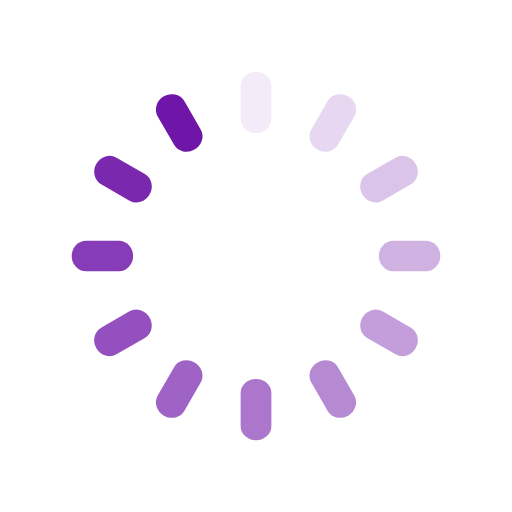
t = 0.00 s
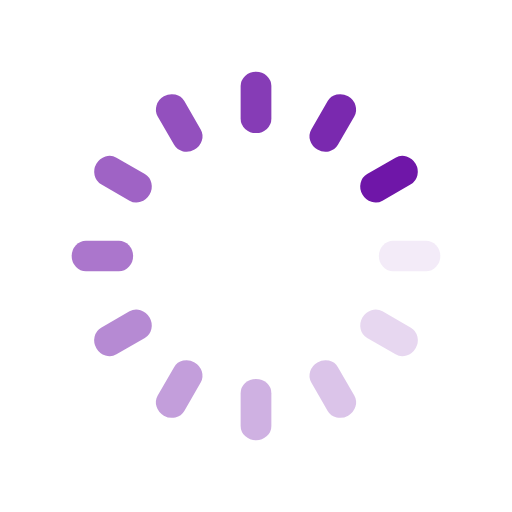
t = 0.25 s
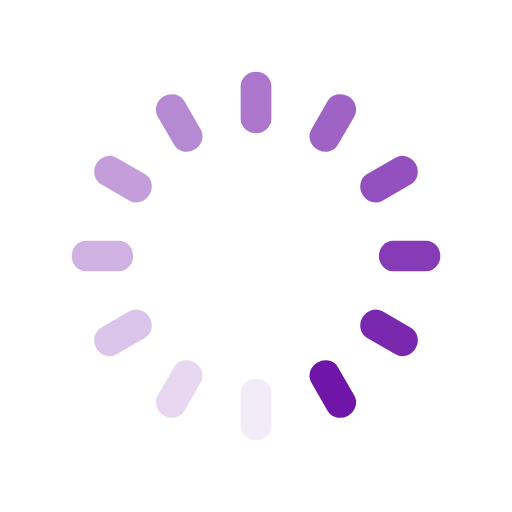
t = 0.50 s
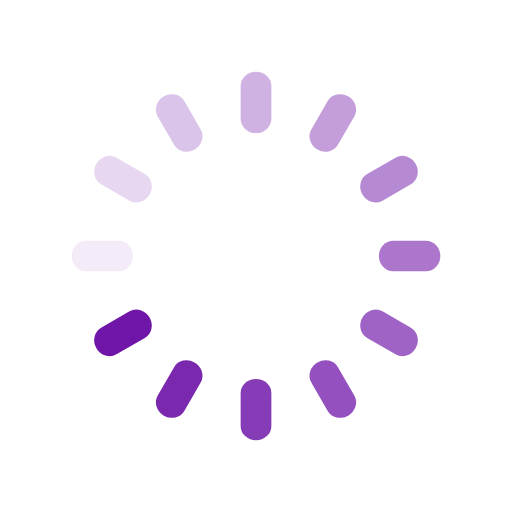
t = 0.75 s

The animated SVG that drew these frames (rendered in a browser with its animation timeline set to each time). Animation: 12 SMIL elements (animate=12); one cycle of 1.00 s, repeats indefinitely.

<svg class="lds-spinner" width="200px"  height="200px"  xmlns="http://www.w3.org/2000/svg" xmlns:xlink="http://www.w3.org/1999/xlink" viewBox="0 0 100 100" preserveAspectRatio="xMidYMid" style="background: none;"><g transform="rotate(0 50 50)">
  <rect x="47" y="14" rx="9.4" ry="2.8000000000000003" width="6" height="12" fill="#6f16a8">
    <animate attributeName="opacity" values="1;0" keyTimes="0;1" dur="1s" begin="-0.9166666666666666s" repeatCount="indefinite"></animate>
  </rect>
</g><g transform="rotate(30 50 50)">
  <rect x="47" y="14" rx="9.4" ry="2.8000000000000003" width="6" height="12" fill="#6f16a8">
    <animate attributeName="opacity" values="1;0" keyTimes="0;1" dur="1s" begin="-0.8333333333333334s" repeatCount="indefinite"></animate>
  </rect>
</g><g transform="rotate(60 50 50)">
  <rect x="47" y="14" rx="9.4" ry="2.8000000000000003" width="6" height="12" fill="#6f16a8">
    <animate attributeName="opacity" values="1;0" keyTimes="0;1" dur="1s" begin="-0.75s" repeatCount="indefinite"></animate>
  </rect>
</g><g transform="rotate(90 50 50)">
  <rect x="47" y="14" rx="9.4" ry="2.8000000000000003" width="6" height="12" fill="#6f16a8">
    <animate attributeName="opacity" values="1;0" keyTimes="0;1" dur="1s" begin="-0.6666666666666666s" repeatCount="indefinite"></animate>
  </rect>
</g><g transform="rotate(120 50 50)">
  <rect x="47" y="14" rx="9.4" ry="2.8000000000000003" width="6" height="12" fill="#6f16a8">
    <animate attributeName="opacity" values="1;0" keyTimes="0;1" dur="1s" begin="-0.5833333333333334s" repeatCount="indefinite"></animate>
  </rect>
</g><g transform="rotate(150 50 50)">
  <rect x="47" y="14" rx="9.4" ry="2.8000000000000003" width="6" height="12" fill="#6f16a8">
    <animate attributeName="opacity" values="1;0" keyTimes="0;1" dur="1s" begin="-0.5s" repeatCount="indefinite"></animate>
  </rect>
</g><g transform="rotate(180 50 50)">
  <rect x="47" y="14" rx="9.4" ry="2.8000000000000003" width="6" height="12" fill="#6f16a8">
    <animate attributeName="opacity" values="1;0" keyTimes="0;1" dur="1s" begin="-0.4166666666666667s" repeatCount="indefinite"></animate>
  </rect>
</g><g transform="rotate(210 50 50)">
  <rect x="47" y="14" rx="9.4" ry="2.8000000000000003" width="6" height="12" fill="#6f16a8">
    <animate attributeName="opacity" values="1;0" keyTimes="0;1" dur="1s" begin="-0.3333333333333333s" repeatCount="indefinite"></animate>
  </rect>
</g><g transform="rotate(240 50 50)">
  <rect x="47" y="14" rx="9.4" ry="2.8000000000000003" width="6" height="12" fill="#6f16a8">
    <animate attributeName="opacity" values="1;0" keyTimes="0;1" dur="1s" begin="-0.25s" repeatCount="indefinite"></animate>
  </rect>
</g><g transform="rotate(270 50 50)">
  <rect x="47" y="14" rx="9.4" ry="2.8000000000000003" width="6" height="12" fill="#6f16a8">
    <animate attributeName="opacity" values="1;0" keyTimes="0;1" dur="1s" begin="-0.16666666666666666s" repeatCount="indefinite"></animate>
  </rect>
</g><g transform="rotate(300 50 50)">
  <rect x="47" y="14" rx="9.4" ry="2.8000000000000003" width="6" height="12" fill="#6f16a8">
    <animate attributeName="opacity" values="1;0" keyTimes="0;1" dur="1s" begin="-0.08333333333333333s" repeatCount="indefinite"></animate>
  </rect>
</g><g transform="rotate(330 50 50)">
  <rect x="47" y="14" rx="9.4" ry="2.8000000000000003" width="6" height="12" fill="#6f16a8">
    <animate attributeName="opacity" values="1;0" keyTimes="0;1" dur="1s" begin="0s" repeatCount="indefinite"></animate>
  </rect>
</g></svg>
